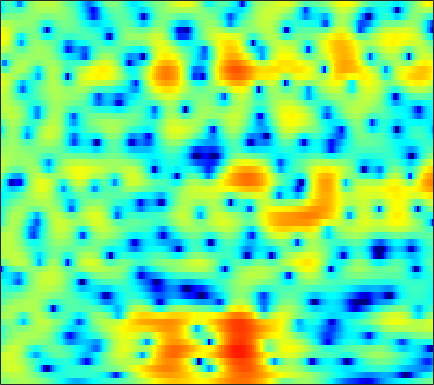

Data behind this chart, as committed beside it:
-0.23901, 0.048594, 0.41787, 0.75337, 0.98046, 1.2419, 1.4498, 1.5694, 1.6812, 1.7392, 1.7474, 1.7205, 1.6375, 1.5023, 1.3672, 1.1384, 0.8539, 0.61126, 0.24638, -0.16655, -0.63124, -1.0161, -1.5713, -2.1676
1.136, 1.455, 1.822, 2.116, 2.285, 2.439, 2.507, 2.502, 2.421, 2.251, 1.993, 1.744, 1.34, 0.8553, 0.4441, -0.1578, -0.8092, -1.317, -1.998, -2.651, -3.235, -3.606, -3.995, -4.259
2.167, 2.643, 3.137, 3.482, 3.648, 3.754, 3.725, 3.618, 3.358, 2.963, 2.428, 1.926, 1.117, 0.1274, -0.7516, -2.14, -3.844, -5.4, -8.034, -11.72, -17.93, -29.77, -21.06, -14.05
2.784, 3.065, 3.344, 3.504, 3.541, 3.476, 3.283, 3.046, 2.619, 2.061, 1.383, 0.8025, -0.05008, -0.9664, -1.679, -2.631, -3.549, -4.193, -4.948, -5.538, -5.899, -5.999, -5.905, -5.598
2.745, 3.116, 3.507, 3.756, 3.832, 3.764, 3.498, 3.152, 2.487, 1.564, 0.3455, -0.7826, -2.612, -4.833, -6.702, -9.042, -9.996, -9.394, -7.795, -6.182, -4.848, -4.041, -3.19, -2.544
-0.1201, 0.8383, 1.833, 2.555, 2.927, 3.206, 3.251, 3.118, 2.729, 2.095, 1.209, 0.3754, -0.9517, -2.452, -3.565, -4.729, -5.107, -4.819, -3.998, -3.059, -2.232, -1.738, -1.265, -0.9987
-2.206, -1.288, -0.2474, 0.5917, 1.095, 1.607, 1.951, 2.1, 2.174, 2.116, 1.949, 1.769, 1.475, 1.16, 0.9324, 0.6604, 0.439, 0.3085, 0.1591, 0.01015, -0.1818, -0.38, -0.7524, -1.265
-3.156, -2.389, -1.445, -0.6241, -0.1073, 0.4591, 0.8956, 1.147, 1.396, 1.562, 1.669, 1.724, 1.772, 1.791, 1.791, 1.761, 1.691, 1.608, 1.434, 1.182, 0.8194, 0.4687, -0.1285, -0.8932
-4.248, -3.131, -1.961, -1.119, -0.6738, -0.2985, -0.1328, -0.1065, -0.13, -0.1532, -0.0822, 0.06543, 0.3892, 0.8085, 1.142, 1.552, 1.876, 2.042, 2.141, 2.099, 1.906, 1.669, 1.218, 0.6237
-1.707, -0.8928, -0.1181, 0.2688, 0.3039, -0.01936, -0.8369, -1.833, -3.783, -6.463, -8.747, -8.175, -5.194, -2.408, -0.8099, 0.763, 1.82, 2.342, 2.735, 2.846, 2.724, 2.523, 2.13, 1.644
0.7491, 1.203, 1.645, 1.841, 1.802, 1.477, 0.8029, 0.0524, -1.232, -2.601, -3.447, -3.26, -2.064, -0.5535, 0.4464, 1.453, 2.055, 2.244, 2.164, 1.726, 0.9604, 0.205, -0.9446, -2.031
-0.2076, 0.355, 0.9646, 1.404, 1.63, 1.796, 1.839, 1.81, 1.726, 1.652, 1.642, 1.692, 1.815, 1.962, 2.045, 2.046, 1.854, 1.538, 0.8281, -0.2952, -1.967, -3.717, -7.078, -12.86
-2.289, -1.583, -0.8178, -0.2118, 0.1601, 0.5578, 0.8739, 1.072, 1.295, 1.482, 1.65, 1.758, 1.874, 1.941, 1.943, 1.858, 1.647, 1.387, 0.891, 0.2114, -0.639, -1.36, -2.347, -3.191
-3.539, -3.018, -2.444, -1.985, -1.705, -1.376, -1.08, -0.8586, -0.5461, -0.2113, 0.1467, 0.4185, 0.7723, 1.092, 1.291, 1.487, 1.595, 1.612, 1.545, 1.385, 1.149, 0.9353, 0.6261, 0.3254
-4.067, -3.948, -3.883, -3.921, -4.005, -4.146, -4.245, -4.223, -3.977, -3.437, -2.659, -1.987, -1.068, -0.2057, 0.3729, 1.037, 1.562, 1.867, 2.165, 2.343, 2.414, 2.406, 2.319, 2.155
-4.944, -5.133, -5.509, -6.123, -6.819, -8.206, -10.25, -12.16, -13.64, -11.38, -7.942, -5.731, -3.39, -1.601, -0.5322, 0.6021, 1.472, 1.98, 2.504, 2.875, 3.114, 3.213, 3.244, 3.159
-7.702, -7.469, -7.037, -6.819, -6.926, -7.577, -8.771, -9.823, -10.44, -8.973, -6.476, -4.698, -2.74, -1.23, -0.3448, 0.5801, 1.293, 1.726, 2.202, 2.594, 2.901, 3.07, 3.202, 3.211
-16.79, -10.8, -6.736, -4.446, -3.346, -2.409, -1.849, -1.535, -1.153, -0.7367, -0.3001, 0.01081, 0.3173, 0.4756, 0.4818, 0.365, 0.2205, 0.1853, 0.3597, 0.7913, 1.389, 1.843, 2.333, 2.611
-1.571, -1.047, -0.1175, 0.8277, 1.421, 2.06, 2.487, 2.682, 2.797, 2.739, 2.498, 2.17, 1.493, 0.4399, -0.6722, -2.751, -5.787, -8.664, -10.26, -6.746, -3.345, -1.522, 0.1115, 1.028
1.843, 2.024, 2.29, 2.541, 2.691, 2.818, 2.838, 2.765, 2.54, 2.156, 1.602, 1.053, 0.1354, -1.052, -2.145, -3.878, -5.851, -7.151, -7.648, -6.373, -4.469, -3.17, -1.823, -0.9487
2.294, 2.423, 2.544, 2.585, 2.563, 2.435, 2.196, 1.934, 1.471, 0.8845, 0.1838, -0.3989, -1.23, -2.057, -2.639, -3.307, -3.757, -3.904, -3.828, -3.435, -2.823, -2.307, -1.638, -1.082
2.394, 2.546, 2.654, 2.649, 2.564, 2.314, 1.897, 1.474, 0.7512, -0.1494, -1.209, -2.076, -3.267, -4.351, -4.988, -5.444, -5.381, -5.039, -4.314, -3.44, -2.522, -1.853, -1.035, -0.3409
1.92, 2.189, 2.45, 2.571, 2.542, 2.322, 1.858, 1.337, 0.3817, -0.9166, -2.609, -4.201, -6.863, -10.31, -13.27, -15.25, -12.47, -9.892, -7.055, -4.819, -3.012, -1.87, -0.5848, 0.4468
-0.3329, 0.3413, 1.137, 1.705, 1.95, 2.022, 1.781, 1.363, 0.4858, -0.7928, -2.522, -4.131, -6.738, -9.758, -11.96, -13.37, -12.19, -10.47, -7.977, -5.595, -3.451, -2.041, -0.4391, 0.8467
-4.47, -2.58, -0.6779, 0.626, 1.298, 1.816, 1.947, 1.792, 1.263, 0.3598, -0.9092, -2.1, -4.008, -6.295, -8.214, -11.08, -13.57, -13.42, -10.32, -6.76, -3.83, -2.055, -0.1832, 1.227
-4.881, -3.149, -1.308, 0.09168, 0.8823, 1.603, 1.976, 2.066, 1.914, 1.458, 0.6991, -0.09506, -1.444, -3.189, -4.791, -7.3, -9.541, -9.641, -7.315, -4.463, -2.089, -0.6832, 0.7486, 1.738
-4.201, -3.285, -2.11, -1.05, -0.3881, 0.3202, 0.8414, 1.099, 1.276, 1.276, 1.103, 0.8767, 0.4661, -0.02383, -0.409, -0.8259, -1.02, -0.9484, -0.5922, -0.02916, 0.5985, 1.025, 1.448, 1.638
-5.961, -4.957, -3.821, -2.887, -2.291, -1.595, -1.005, -0.6339, -0.2007, 0.1712, 0.4872, 0.6993, 0.9273, 1.114, 1.24, 1.391, 1.546, 1.659, 1.81, 1.937, 1.982, 1.94, 1.757, 1.401
-6.79, -5.927, -5.145, -4.637, -4.341, -3.942, -3.503, -3.111, -2.475, -1.753, -0.9518, -0.3367, 0.465, 1.205, 1.719, 2.294, 2.737, 2.974, 3.166, 3.195, 3.044, 2.797, 2.284, 1.554
-4.691, -5.128, -5.971, -7.037, -7.798, -8.463, -8.446, -8.021, -7.066, -5.723, -4.053, -2.699, -0.9112, 0.6928, 1.717, 2.82, 3.638, 4.066, 4.388, 4.438, 4.238, 3.914, 3.226, 2.198
-2.398, -3.99, -7.006, -11.72, -17.78, -28.59, -18.7, -16.81, -17.62, -17.49, -11.44, -7.362, -3.343, -0.4859, 1.081, 2.622, 3.653, 4.149, 4.5, 4.558, 4.357, 4.063, 3.481, 2.669
0.3598, -0.9196, -2.93, -5.251, -6.948, -8.677, -9.599, -9.995, -10.41, -9.707, -7.252, -5.006, -2.288, -0.1902, 0.9893, 2.088, 2.688, 2.86, 2.783, 2.44, 1.946, 1.573, 1.202, 1.028
2.507, 1.936, 1.085, 0.2071, -0.4129, -1.08, -1.543, -1.738, -1.712, -1.392, -0.8023, -0.2562, 0.4884, 1.106, 1.412, 1.554, 1.318, 0.8459, -0.2489, -1.946, -4.252, -6.116, -7.23, -5.635
2.513, 2.36, 2.083, 1.783, 1.561, 1.286, 1.073, 0.9596, 0.8897, 0.9039, 0.9673, 1.034, 1.09, 1.057, 0.9398, 0.5845, -0.0503, -0.7744, -2.159, -4.197, -7.077, -9.729, -11.55, -8.822
1.638, 1.693, 1.718, 1.683, 1.63, 1.524, 1.404, 1.314, 1.181, 1.053, 0.9302, 0.8354, 0.6967, 0.5278, 0.3642, 0.06841, -0.3457, -0.7357, -1.366, -2.076, -2.759, -3.148, -3.354, -3.156
0.7231, 0.9179, 1.128, 1.257, 1.296, 1.277, 1.163, 1.024, 0.7862, 0.5076, 0.2364, 0.05491, -0.1216, -0.2148, -0.2401, -0.2227, -0.1953, -0.1864, -0.2062, -0.2566, -0.3329, -0.3898, -0.4638, -0.5313
-0.4944, -0.05934, 0.4602, 0.8612, 1.042, 1.098, 0.9184, 0.6238, 0.05417, -0.6819, -1.471, -1.978, -2.36, -2.271, -1.919, -1.234, -0.475, 0.05043, 0.6481, 1.099, 1.407, 1.542, 1.595, 1.495
-3.545, -2.237, -0.749, 0.3211, 0.8237, 1.073, 0.8564, 0.3705, -0.7817, -2.599, -5.317, -8.065, -11.54, -9.791, -6.857, -3.763, -1.553, -0.3057, 0.9724, 1.903, 2.556, 2.879, 3.107, 3.094
-7.402, -4.389, -1.748, -0.09891, 0.6535, 1.123, 1.034, 0.6117, -0.446, -2.099, -4.372, -6.346, -8.282, -7.676, -6.074, -3.895, -2.082, -0.9518, 0.3112, 1.353, 2.175, 2.646, 3.061, 3.215
-2.524, -1.383, -0.02823, 0.9811, 1.479, 1.817, 1.781, 1.512, 0.8953, 0.01552, -1.005, -1.775, -2.685, -3.31, -3.586, -3.685, -3.43, -2.977, -2.073, -0.9326, 0.2123, 0.9709, 1.752, 2.217
0.8761, 1.391, 1.996, 2.42, 2.618, 2.683, 2.505, 2.233, 1.681, 0.9229, -0.02175, -0.8692, -2.196, -3.835, -5.372, -7.965, -10.89, -11.6, -8.82, -5.376, -2.707, -1.205, 0.2544, 1.19
1.971, 2.279, 2.548, 2.668, 2.65, 2.472, 2.136, 1.786, 1.177, 0.4311, -0.4744, -1.272, -2.542, -4.151, -5.628, -8.1, -10.73, -11.28, -8.999, -5.903, -3.38, -1.918, -0.4469, 0.5701
2.063, 2.217, 2.248, 2.103, 1.871, 1.429, 0.8663, 0.3664, -0.3407, -1.058, -1.761, -2.25, -2.873, -3.447, -3.842, -4.224, -4.338, -4.166, -3.553, -2.645, -1.623, -0.8832, -0.01454, 0.6538
2.429, 2.414, 2.197, 1.724, 1.212, 0.3371, -0.7668, -1.678, -2.896, -3.932, -4.527, -4.644, -4.444, -4.026, -3.673, -3.162, -2.611, -2.184, -1.559, -0.8952, -0.2303, 0.2439, 0.8009, 1.233
3.436, 3.26, 2.795, 2.031, 1.246, -0.1784, -2.128, -4.035, -7.421, -11.77, -13.4, -11.09, -7.872, -5.656, -4.446, -3.254, -2.322, -1.698, -0.9373, -0.2001, 0.4894, 0.9529, 1.461, 1.831
4.361, 4.078, 3.525, 2.782, 2.059, 0.7838, -0.8699, -2.504, -5.168, -8.003, -9.069, -8.123, -6.254, -4.871, -4.18, -3.619, -3.236, -2.85, -2.093, -1.087, -0.008013, 0.7239, 1.497, 1.965
3.716, 3.304, 2.864, 2.53, 2.294, 1.955, 1.44, 0.9824, 0.2652, -0.4199, -0.9698, -1.316, -1.816, -2.533, -3.43, -5.285, -8.062, -10.05, -8.658, -4.886, -1.898, -0.3001, 1.147, 1.898
-1.017, -2.312, -2.656, -1.532, -0.4352, 0.7961, 1.577, 1.938, 2.135, 2.091, 1.818, 1.48, 0.7973, -0.2181, -1.286, -3.237, -5.708, -7.156, -6.378, -3.642, -1.191, 0.1771, 1.408, 2.066
-6.548, -11.42, -12.15, -6.277, -3.487, -1.149, 0.2939, 0.9852, 1.545, 1.806, 1.843, 1.76, 1.524, 1.118, 0.7663, 0.2649, -0.1148, -0.2554, -0.1532, 0.2371, 0.7481, 1.1, 1.412, 1.501
-0.617, -1.187, -1.48, -1.242, -0.8896, -0.3799, 0.06547, 0.2769, 0.4748, 0.6055, 0.7319, 0.8177, 0.936, 1.015, 1.064, 1.099, 1.126, 1.144, 1.167, 1.19, 1.17, 1.103, 0.9096, 0.5476
2.953, 2.628, 2.162, 1.666, 1.258, 0.6312, -0.1183, -0.7027, -1.39, -1.75, -1.63, -1.263, -0.6085, 0.09696, 0.5266, 0.9639, 1.211, 1.305, 1.315, 1.206, 0.9995, 0.7805, 0.3994, -0.1373
5.365, 5.009, 4.35, 3.449, 2.586, 1.073, -1.028, -3.118, -6.914, -10.83, -9.023, -6.035, -3.072, -1.156, -0.2198, 0.5434, 0.866, 0.8773, 0.6712, 0.2957, -0.1314, -0.429, -0.7697, -1.059
6.036, 5.691, 5.046, 4.155, 3.293, 1.824, -0.05669, -1.823, -4.511, -6.536, -5.951, -4.414, -2.429, -1.062, -0.4244, -0.0769, -0.2384, -0.7061, -1.759, -3.211, -4.762, -5.545, -5.523, -4.574
4.805, 4.564, 4.144, 3.604, 3.107, 2.355, 1.506, 0.8747, 0.1332, -0.3487, -0.5037, -0.4303, -0.2343, -0.08392, -0.09987, -0.4092, -1.153, -2.065, -3.954, -7.053, -12.61, -21.64, -15.68, -8.875
2.302, 2.24, 2.148, 2.015, 1.878, 1.65, 1.381, 1.182, 0.9472, 0.779, 0.6914, 0.6624, 0.6278, 0.5513, 0.4101, 0.07468, -0.5032, -1.096, -2.119, -3.311, -4.411, -4.895, -4.787, -3.958
-1.725, -1.339, -0.8201, -0.43, -0.2351, -0.1281, -0.1002, -0.1202, -0.124, -0.06401, 0.08199, 0.2287, 0.4513, 0.6329, 0.7184, 0.7411, 0.6531, 0.4996, 0.2355, -0.03919, -0.2779, -0.3817, -0.383, -0.2692
-7.694, -5.579, -3.742, -2.712, -2.349, -2.264, -2.506, -2.77, -2.994, -2.825, -2.213, -1.567, -0.6612, 0.1367, 0.6271, 1.106, 1.424, 1.567, 1.673, 1.707, 1.72, 1.726, 1.73, 1.721
-6.09, -4.667, -3.297, -2.622, -2.608, -3.267, -4.941, -7.002, -10.9, -11.64, -7.251, -4.475, -1.886, -0.202, 0.6527, 1.391, 1.8, 1.995, 2.154, 2.276, 2.418, 2.524, 2.625, 2.651
